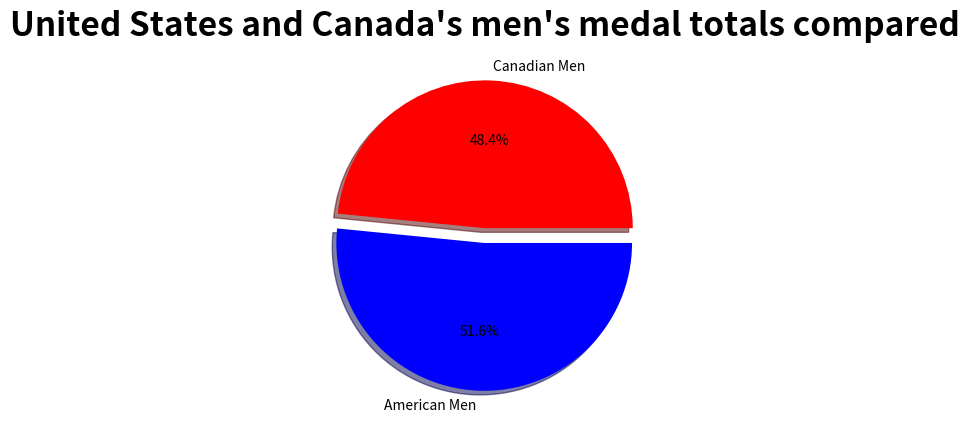

The matplotlib source for this figure:
import matplotlib.pyplot as plt

#generate a pie chart with our Olympic data

values = [386, 411]
colors = ['red', 'blue']
labels = ["Canadian Men", "American Men"]

explode = (0, 0.1)


plt.pie(values, labels=labels, colors=colors, explode=explode, autopct='%.1f%%', shadow = True)

plt.title("United States and Canada's men's medal totals compared", fontsize = 24, fontweight = 'bold')

plt.show()
